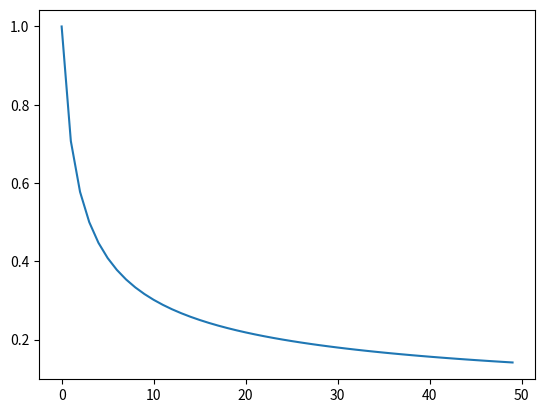

Python code for this plot:
import numpy as np
from numpy import power as powe
import matplotlib.pyplot as plt

class SquareRootScheduler:
    def __init__(self, lr=0.1):
        self.lr = lr

    def __call__(self, epoch):
        return self.lr * pow(epoch + 1.0, -0.5)

num_epochs = 50
scheduler = SquareRootScheduler(1.0)
plt.plot(np.arange(num_epochs),[scheduler(i) for i in range(num_epochs)])

